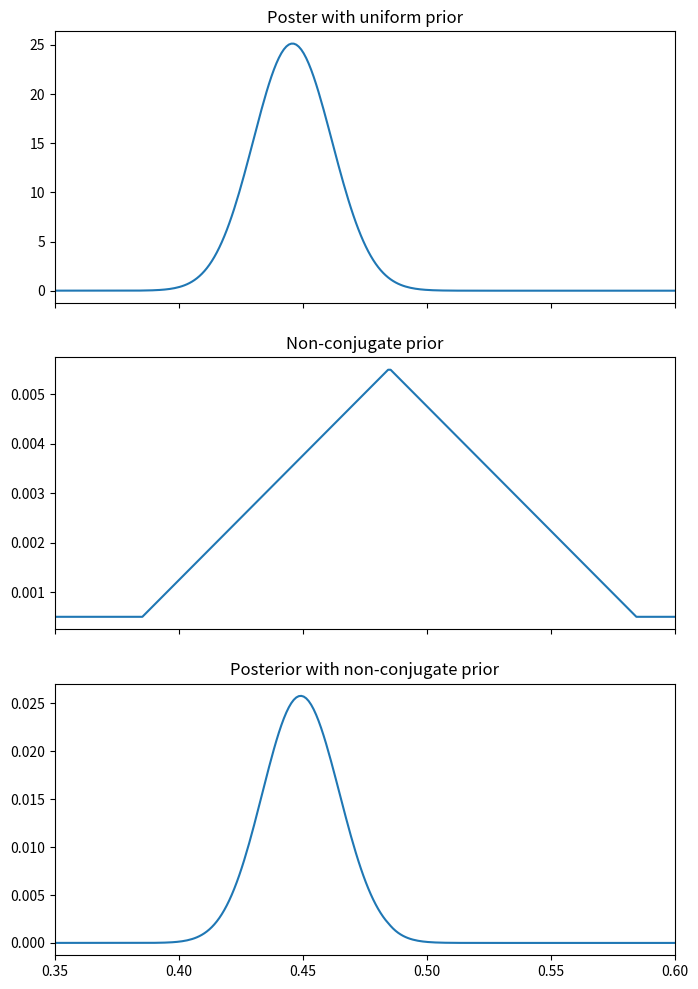
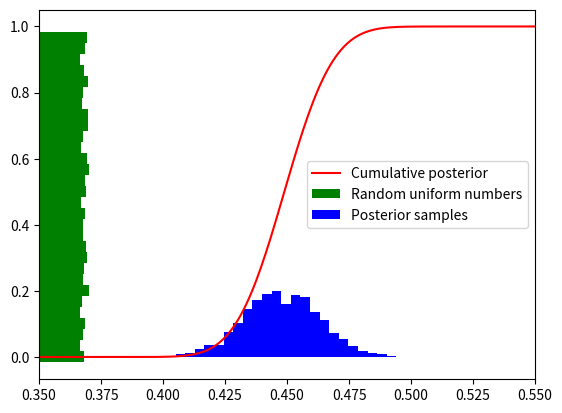

The matplotlib source for these figures, in order:
"""Becs-114.1311 Introduction to Bayesian Statistics
Chapter 2, demo 4

Calculate the posterior distribution on a discrete grid of points by 
multiplying the likelihood and a non-conjugate prior at each point, and 
normalizing over the points. Simulate samples from the resulting non-standard 
posterior distribution using inverse cdf using the discrete grid.

"""

import numpy as np
from scipy.stats import beta
import matplotlib.pyplot as plt


# Data (437,543)
a = 437
b = 543

# Grid of nx points
nx = 1000
x = np.linspace(0, 1, nx)

# Compute density of non-conjugate prior in grid
# This non-conjugate prior is same as in figure 2.4 in the book
pp = np.ones(nx)
ascent = (0.385 <= x) & (x <= 0.485)
descent = (0.485 <= x) & (x <= 0.585)
pm = 11
pp[ascent] = np.linspace(1, pm, np.count_nonzero(ascent))
pp[descent] = np.linspace(pm, 1, np.count_nonzero(descent))
# Normalize the prior
pp /= np.sum(pp)

# Unnormalsed non-conjugate posterior in grid
po = beta.pdf(x, a, b)*pp
po /= np.sum(po)
# Cumulative
pc = np.cumsum(po)

# Inverse-cdf sampling
# Get n uniform random numbers from [0,1]
n = 10000
r = np.random.rand(n)
# Map each r into corresponding grid point x:
# [0, pc[0]) map into x[0] and [pc[i-1], pc[i]), i>0, map into x[i]
rr = x[np.sum(pc[:,np.newaxis] < r, axis=0)]


# Plot posteriors
# Plot 3 subplots
fig, axes = plt.subplots(nrows=3, ncols=1, sharex=True, figsize=(8, 12))
# Posterior with uniform prior Beta(1,1)
axes[0].plot(x, beta.pdf(x, a+1, b+1))
axes[0].set_title('Poster with uniform prior')
# Non-conjugate prior
axes[1].plot(x, pp)
axes[1].set_title('Non-conjugate prior')
# Posterior with non-conjugate prior
axes[2].plot(x, po)
axes[2].set_title('Posterior with non-conjugate prior')
# Set custom limits for x-axis
axes[0].set_xlim((0.35, 0.6))
fig.subplots_adjust(hspace=0.2)

# Plot samples
fig = plt.figure()
# Plot cumulative posterior
plt.plot(x, pc, 'r')
# Calculate histograms and scale them into the same figure
hist_r = np.histogram(r, bins=30)
hist_rr = np.histogram(rr, bins=30)
plt.barh(hist_r[1][:-1], hist_r[0]*0.02/hist_r[0].max(),
        height=hist_r[1][1]-hist_r[1][0], left=0.35, color='g')
plt.bar(hist_rr[1][:-1], hist_rr[0]*0.2/hist_rr[0].max(),
        width=hist_rr[1][1]-hist_rr[1][0], color='b')
plt.legend(('Cumulative posterior', 'Random uniform numbers',
            'Posterior samples'), loc='best')
# Set custom limits for x-axis
plt.xlim((0.35, 0.55))

# Display the figure
plt.show()
